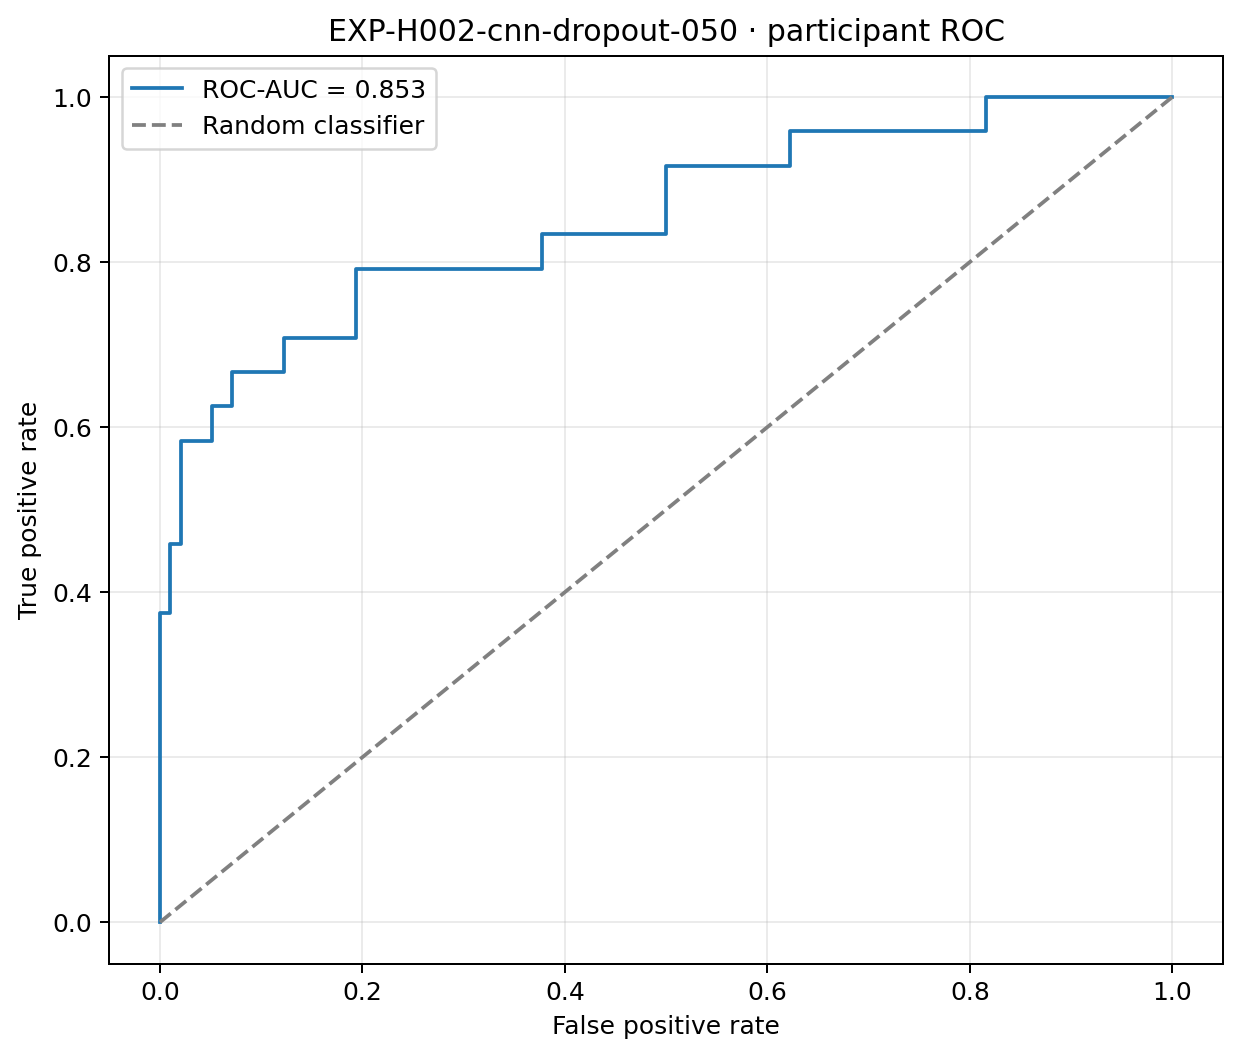

The data file committed next to this chart (first rows):
false_positive_rate, true_positive_rate, threshold
0.0, 0.0, inf
0.0, 0.04167, 0.9983
0.0, 0.375, 0.9207
0.0102, 0.375, 0.8487
0.0102, 0.4583, 0.8249
0.02041, 0.4583, 0.8214
0.02041, 0.5833, 0.7824
0.05102, 0.5833, 0.75
0.05102, 0.625, 0.728
0.07143, 0.625, 0.7057
0.07143, 0.6667, 0.7037
0.1224, 0.6667, 0.6045
0.1224, 0.7083, 0.5974
0.1939, 0.7083, 0.5634
0.1939, 0.7917, 0.5514
0.3776, 0.7917, 0.4547
0.3776, 0.8333, 0.4493
0.5, 0.8333, 0.4145
0.5, 0.9167, 0.4088
0.6224, 0.9167, 0.3766
0.6224, 0.9583, 0.3742
0.8163, 0.9583, 0.307
0.8163, 1.0, 0.2957
1.0, 1.0, 0.1271
